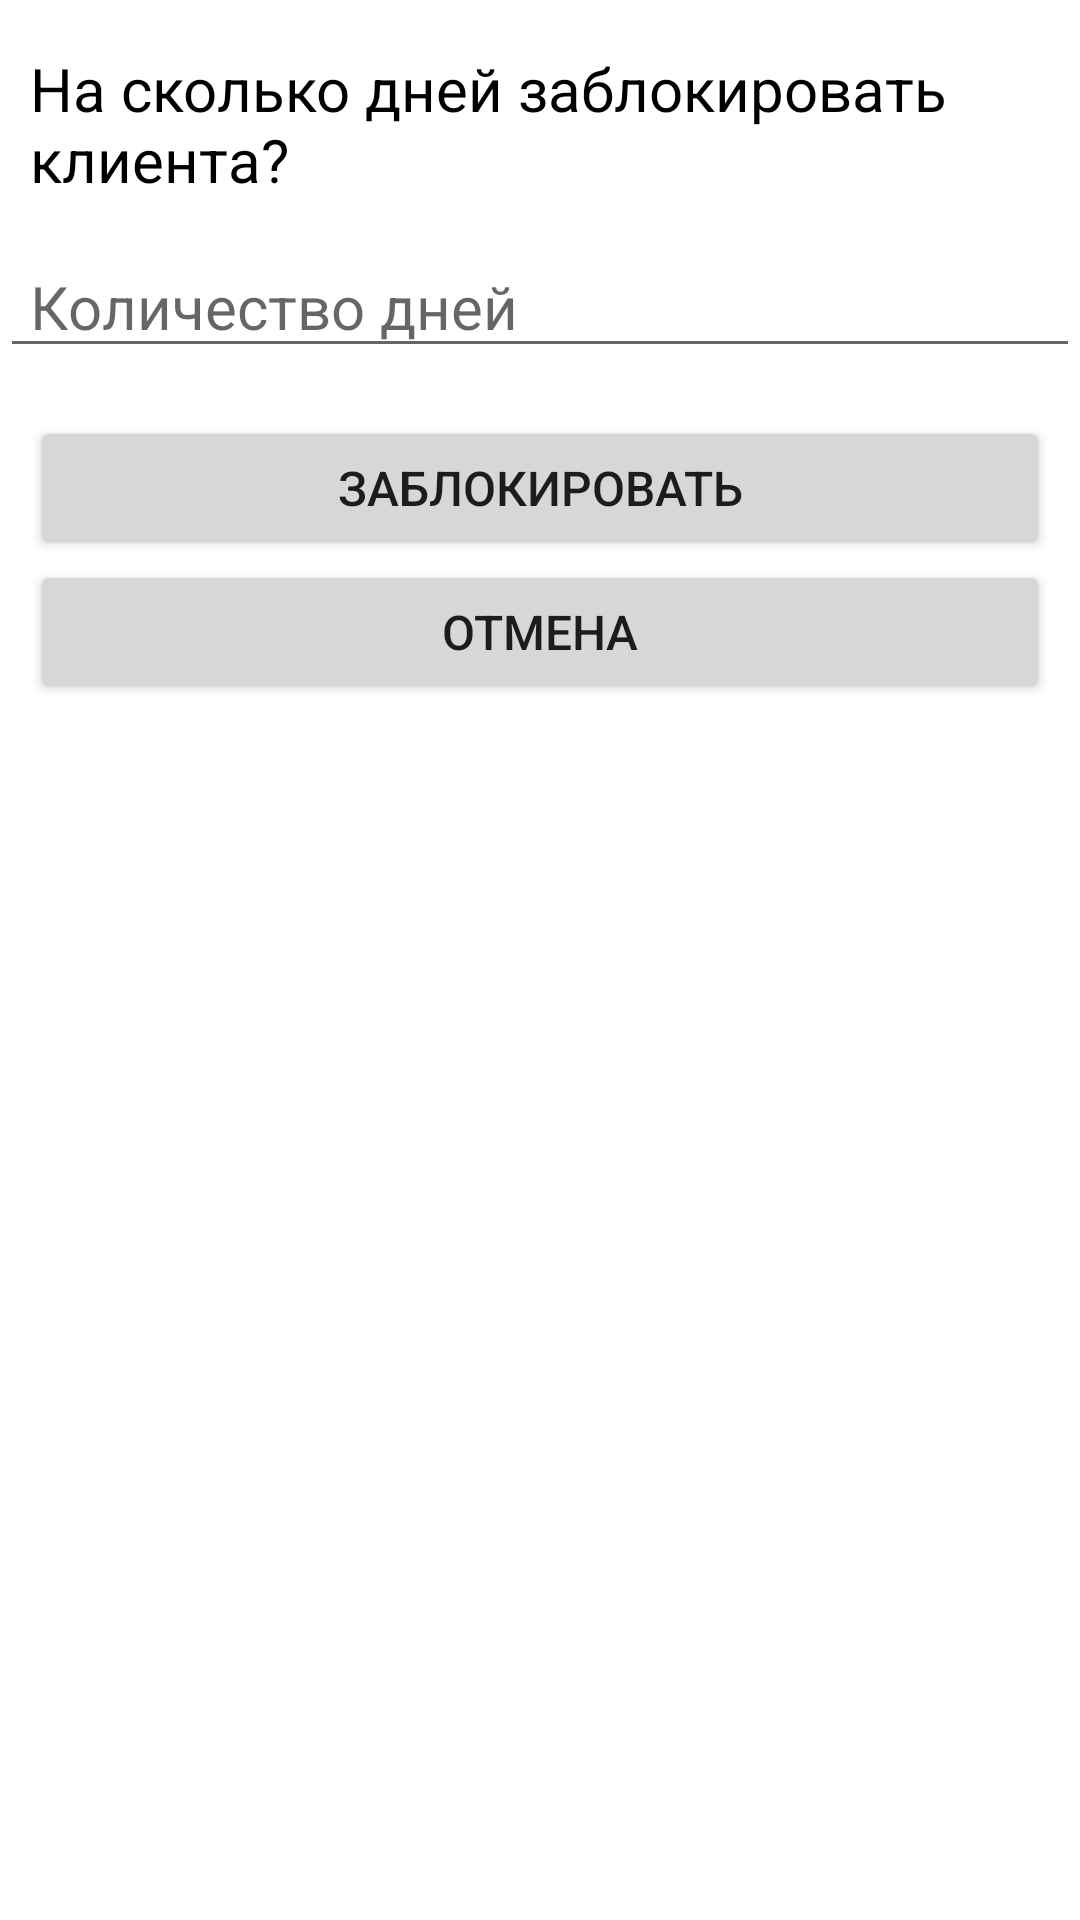

Reconstruct the res/layout file that produces this screen, plus the resources it refers to.
<!-- AndroidManifest.xml: application theme Theme.CoreBankingSystemAndroid -->
<!-- res/layout/fragment_blockclient.xml -->
<?xml version="1.0" encoding="utf-8"?>
<LinearLayout xmlns:android="http://schemas.android.com/apk/res/android"
    android:layout_width="match_parent"
    android:layout_height="match_parent"
    android:orientation="vertical">

    <TextView
        android:layout_width="match_parent"
        android:layout_height="wrap_content"
        android:layout_marginTop="16dp"
        android:paddingStart="10dp"
        android:text="@string/question_count_block_days"
        android:textColor="@color/black"
        android:textSize="20sp" />

    <EditText
        android:id="@+id/daysValue"
        android:layout_width="match_parent"
        android:layout_height="wrap_content"
        android:layout_marginTop="12dp"
        android:hint="@string/count_days"
        android:inputType="number"
        android:paddingStart="10dp"
        android:singleLine="true"
        android:textSize="20sp" />

    <Button
        android:id="@+id/buttonBlock"
        android:layout_width="match_parent"
        android:layout_height="wrap_content"
        android:layout_marginHorizontal="10dp"
        android:layout_marginTop="16dp"
        android:text="@string/block"
        android:textSize="16sp" />

    <Button
        android:id="@+id/buttonCancel"
        android:layout_width="match_parent"
        android:layout_height="wrap_content"
        android:layout_marginHorizontal="10dp"
        android:text="@string/cancel"
        android:textSize="16sp" />
</LinearLayout>
<!-- resources referenced by this layout -->
<resources>
  <color name="black">#FF000000</color>
  <string name="block">Заблокировать</string>
  <string name="cancel">Отмена</string>
  <string name="count_days">Количество дней</string>
  <string name="question_count_block_days">На сколько дней заблокировать клиента?</string>
  <style name="Theme.CoreBankingSystemAndroid" parent="Theme.MaterialComponents.DayNight.DarkActionBar">
  		
  		<item name="colorPrimary">@color/indigo_500</item>
  		<item name="colorPrimaryVariant">@color/indigo_700</item>
  		<item name="colorOnPrimary">@color/white</item>
  		
  		<item name="colorSecondary">@color/orange_200</item>
  		<item name="colorSecondaryVariant">@color/orange_700</item>
  		<item name="colorOnSecondary">@color/black</item>
  		
  		<item tools:targetApi="l" name="android:statusBarColor">?attr/colorPrimaryVariant
  		</item>
  		
  	</style>
  <color name="indigo_500">#3F51B5</color>
  <color name="indigo_700">#303F9F</color>
  <color name="white">#FFFFFFFF</color>
  <color name="orange_200">#FFCC80</color>
  <color name="orange_700">#F57C00</color>
</resources>
